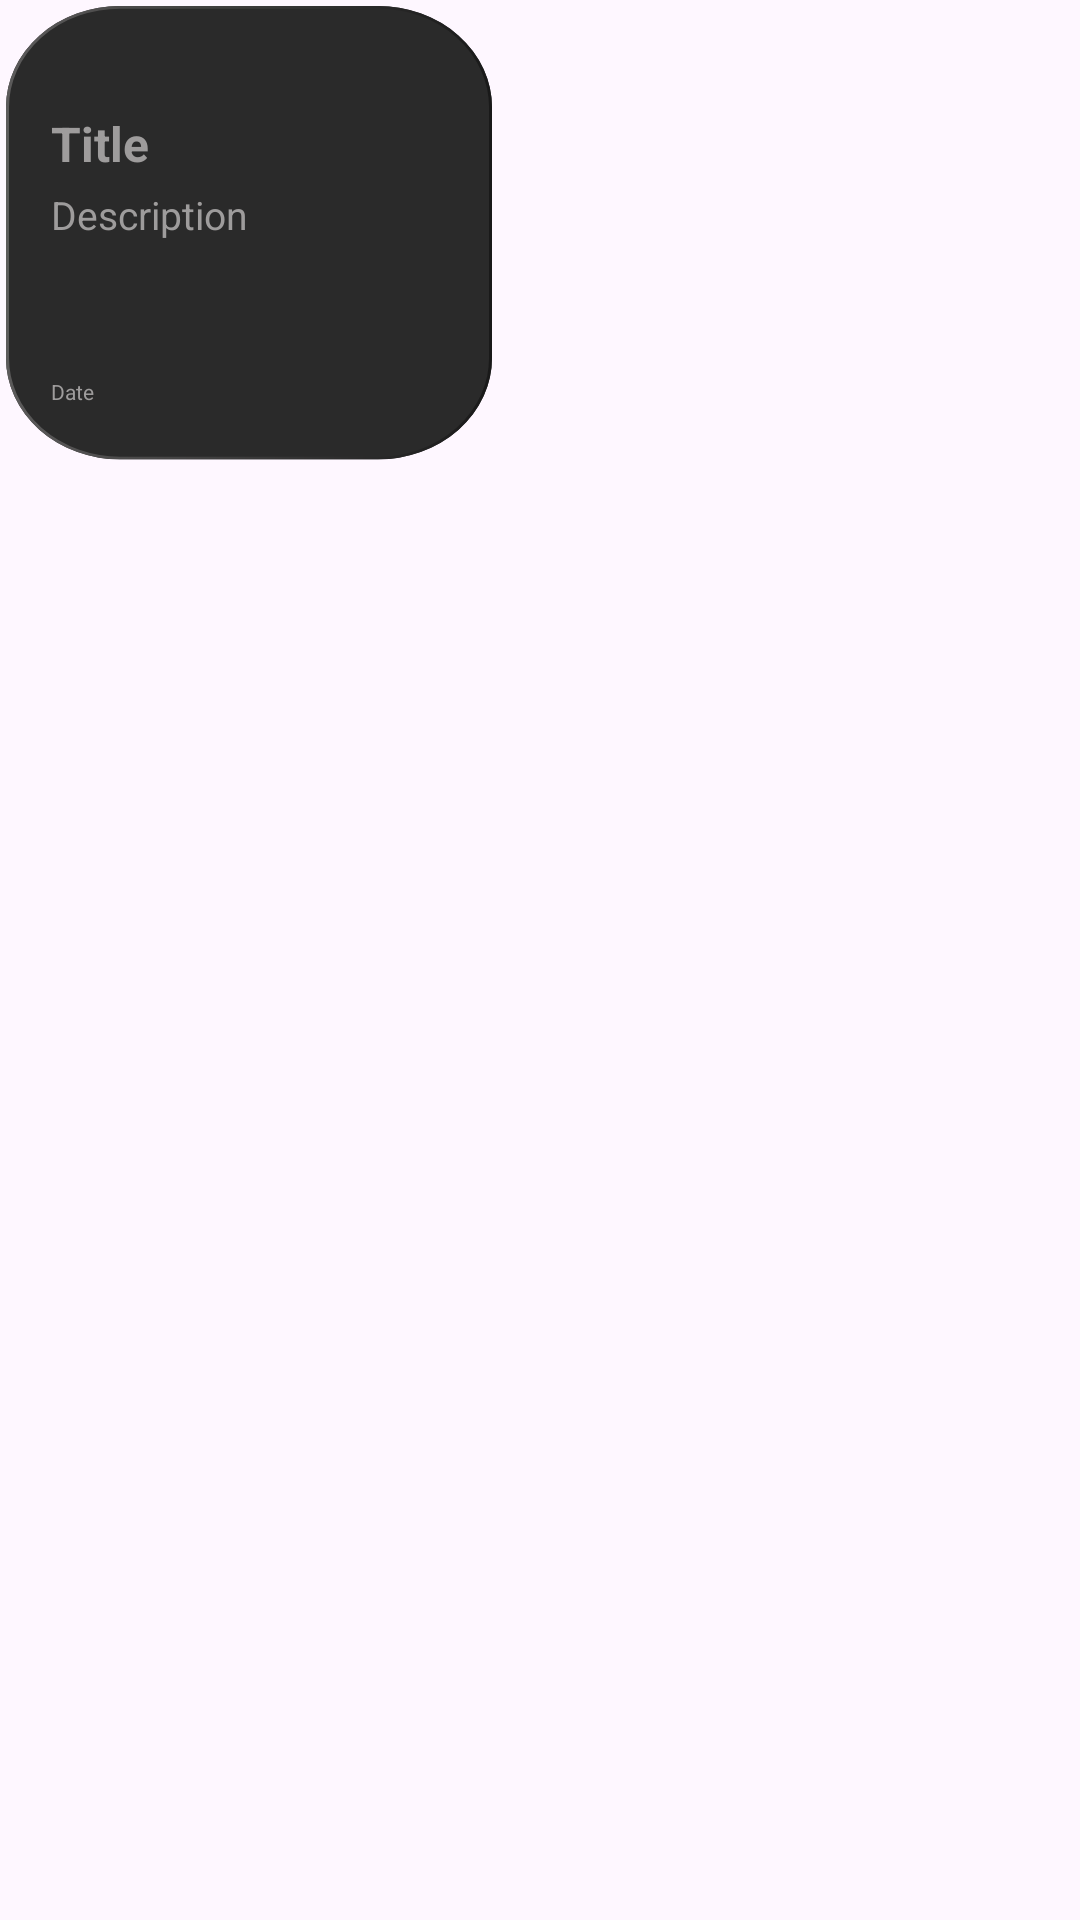

Layout XML and referenced resources for this Android screen:
<!-- AndroidManifest.xml: application theme Theme.Note -->
<!-- res/layout/recycler_item.xml -->
<?xml version="1.0" encoding="utf-8"?>
<RelativeLayout xmlns:android="http://schemas.android.com/apk/res/android"
    xmlns:app="http://schemas.android.com/apk/res-auto"
    xmlns:tools="http://schemas.android.com/tools"
    android:layout_width="match_parent"
    android:layout_height="wrap_content"
    android:padding="2dp">

    <LinearLayout
        android:layout_width="wrap_content"
        android:layout_height="160dp"
        android:background="@drawable/card"
        android:orientation="vertical"
        android:padding="15dp"
        android:paddingEnd="30dp">

        <ImageView
            android:id="@+id/notesPriority"
            android:layout_width="20dp"
            android:layout_height="20dp"
            android:src="@drawable/white_circle"
            android:layout_gravity="end" />

        <TextView
            android:id="@+id/notes_title"
            android:layout_width="match_parent"
            android:layout_height="wrap_content"
            android:text="@string/title"
            android:textStyle="bold"
            android:textColor="@color/grey"
            android:textSize="16sp"
            android:layout_marginBottom="4dp" />

        <TextView
            android:id="@+id/notes_description"
            android:layout_width="match_parent"
            android:layout_height="60dp"
            android:text="@string/description"
            android:textColor="@color/grey"
            android:textSize="13sp"
            android:layout_marginBottom="3dp" />

        <TextView
            android:id="@+id/notes_date"
            android:layout_width="match_parent"
            android:layout_height="wrap_content"
            android:text="Date"
            android:textColor="@color/grey"
            android:textSize="7sp"
            android:layout_marginBottom="3dp" />
    </LinearLayout>

</RelativeLayout>
<!-- resources referenced by this layout -->
<resources>
  <color name="grey">#9E9C9C</color>
  <!-- drawable card (drawable) -->
  <vector xmlns:android="http://schemas.android.com/apk/res/android"
      xmlns:aapt="http://schemas.android.com/aapt"
      android:width="172dp"
      android:height="180dp"
      android:viewportWidth="172"
      android:viewportHeight="180">
    <path
        android:pathData="M38,0L124,0A38,38 0,0 1,162 38L162,132A38,38 0,0 1,124 170L38,170A38,38 0,0 1,0 132L0,38A38,38 0,0 1,38 0z"
        android:fillColor="#2A2A2A"/>
    <path
        android:strokeWidth="1"
        android:pathData="M38,0.5L124,0.5A37.5,37.5 0,0 1,161.5 38L161.5,132A37.5,37.5 0,0 1,124 169.5L38,169.5A37.5,37.5 0,0 1,0.5 132L0.5,38A37.5,37.5 0,0 1,38 0.5z"
        android:fillColor="#00000000">
      <aapt:attr name="android:strokeColor">
        <gradient 
            android:startX="162"
            android:startY="85"
            android:endX="0"
            android:endY="85"
            android:type="linear">
          <item android:offset="0" android:color="#FF191919"/>
          <item android:offset="1" android:color="#FF5C5B5B"/>
        </gradient>
      </aapt:attr>
    </path>
  </vector>
  <string name="description">Description</string>
  <string name="title">Title</string>
  <style name="Theme.Note" parent="Base.Theme.Note" />
      ________________________________________________________________________________
  <style name="Base.Theme.Note" parent="Theme.Material3.DayNight.NoActionBar">
  
      </style>
      ________________________________________________________________________________
</resources>
